The GitHub repository MrFedai/walnut contains a labelled image folder "dataset_ready" with 18 categories: Frenquette, bilecik, chandler, fernette, fernor, hardley, howard, kaman 1, kaplan 86, lara, maya 1, mitland, oguzlar 77, pedro, sebin, sen, serr, yalova 3. Examples follow, each with its label.

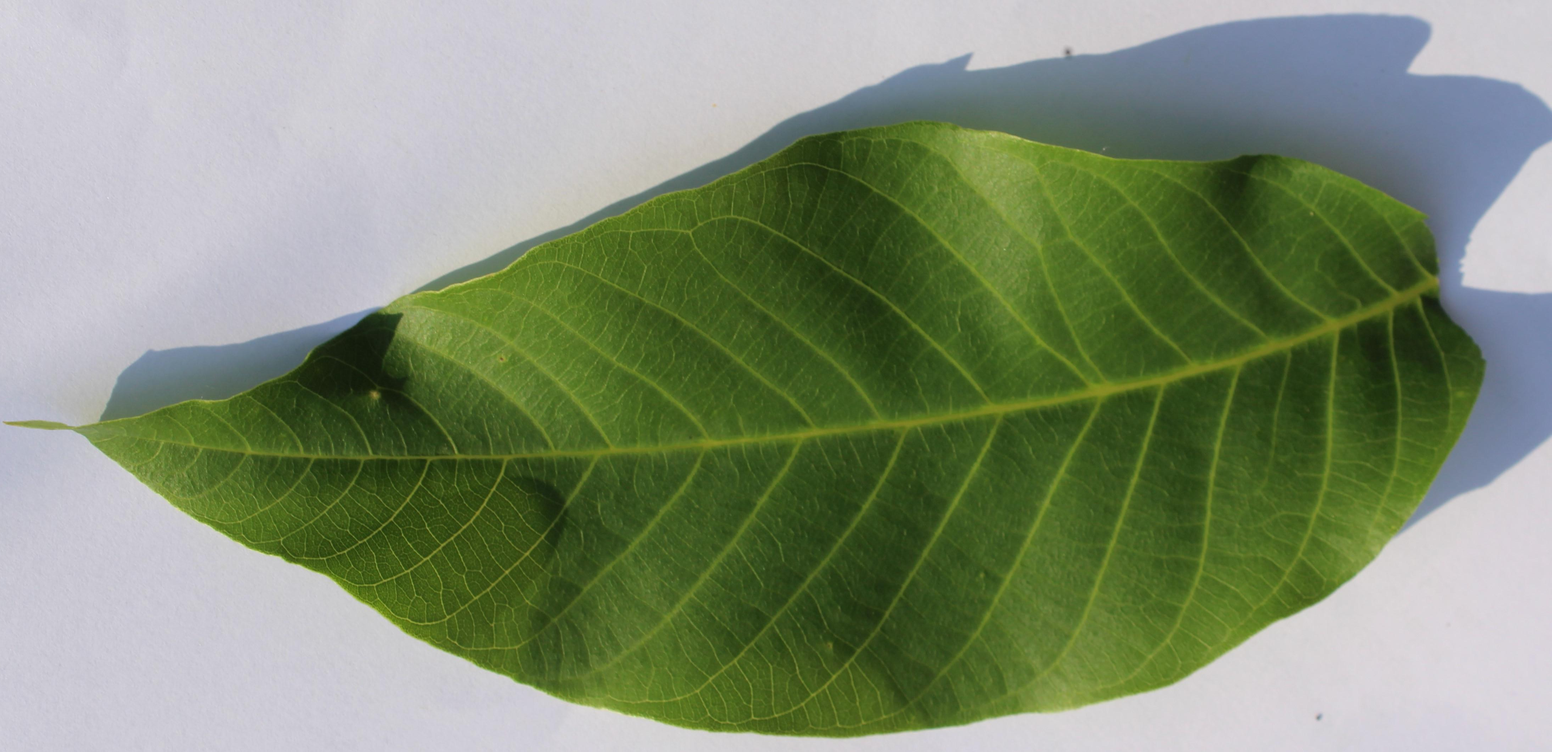
Label: kaman 1

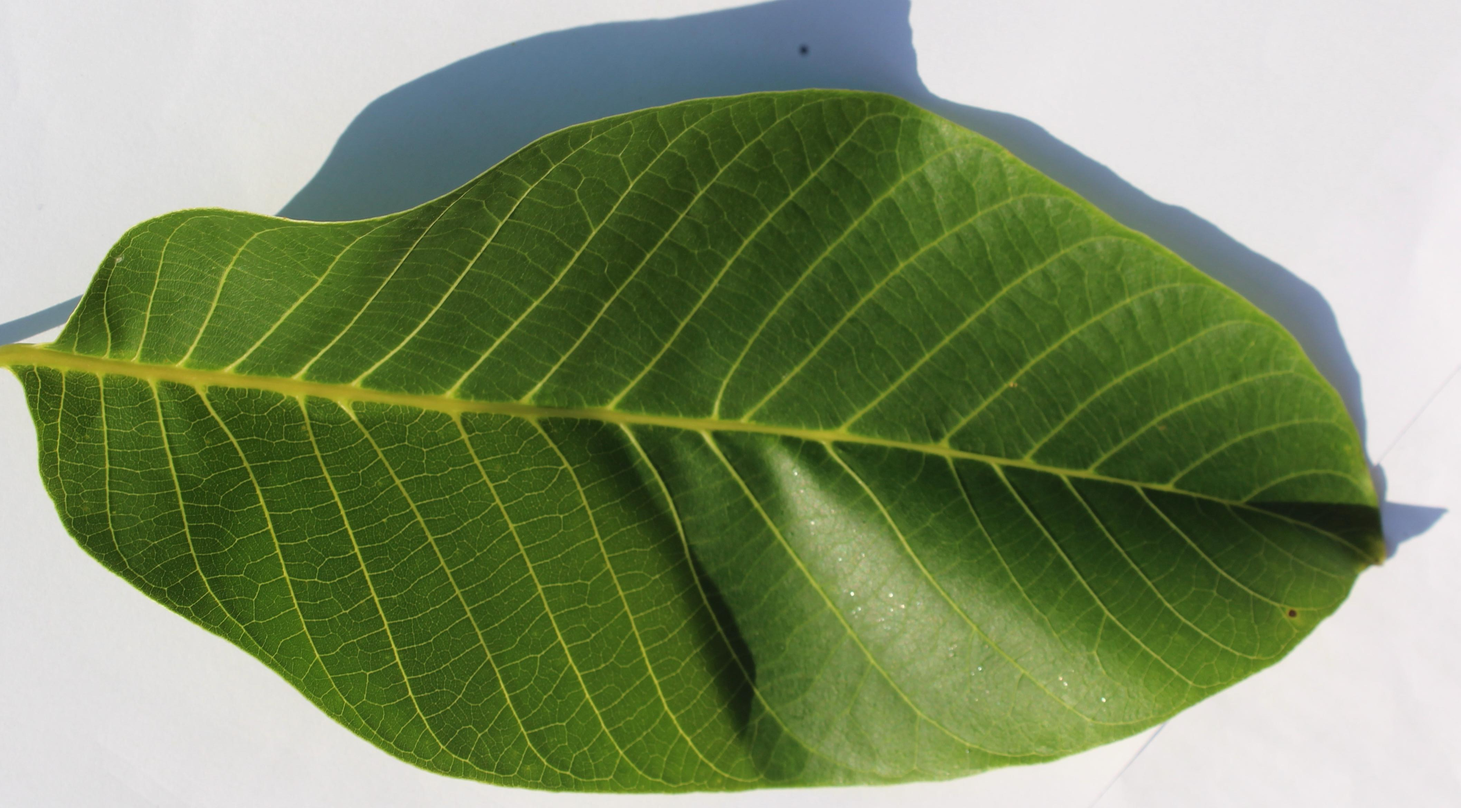
Label: maya 1

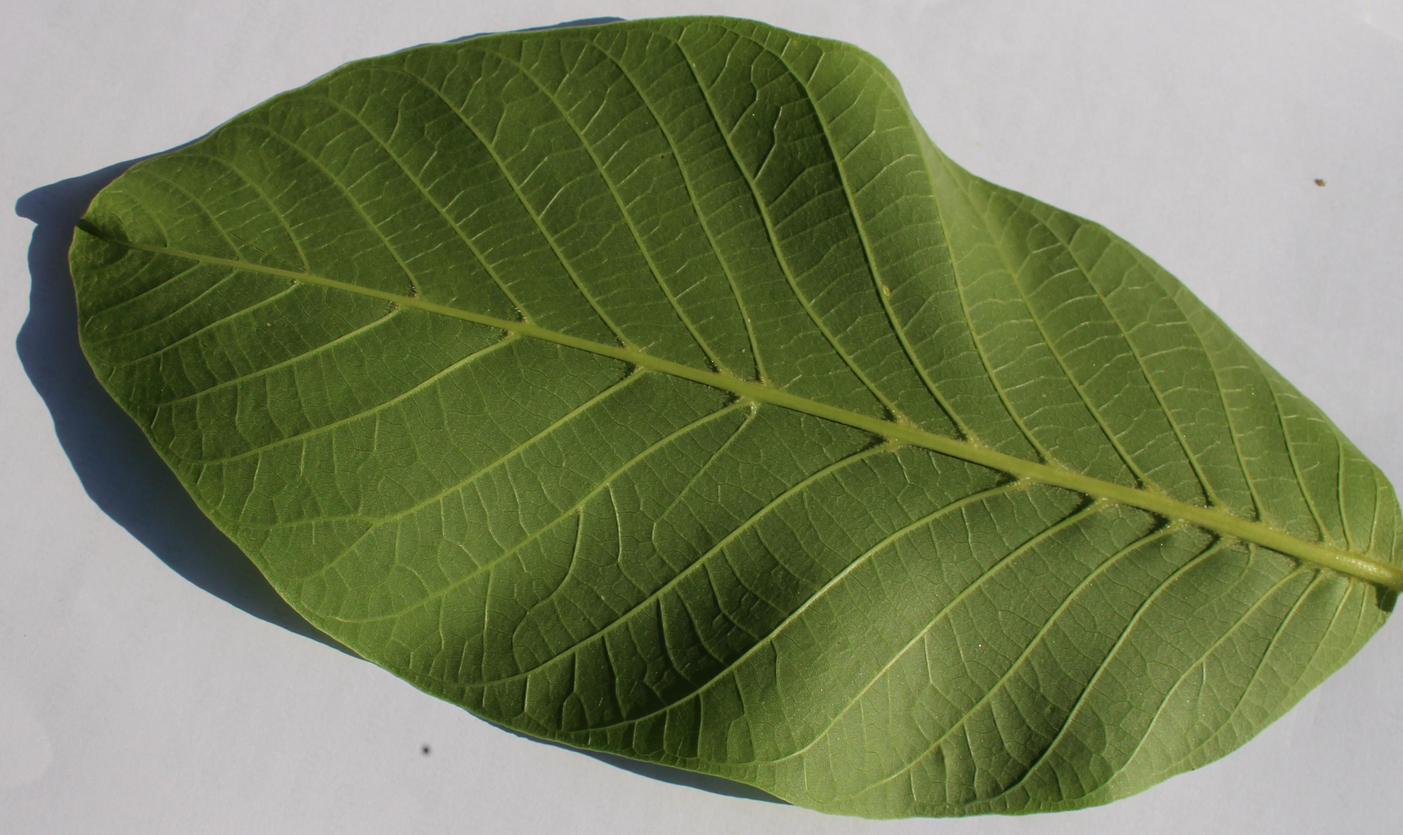
Label: kaplan 86

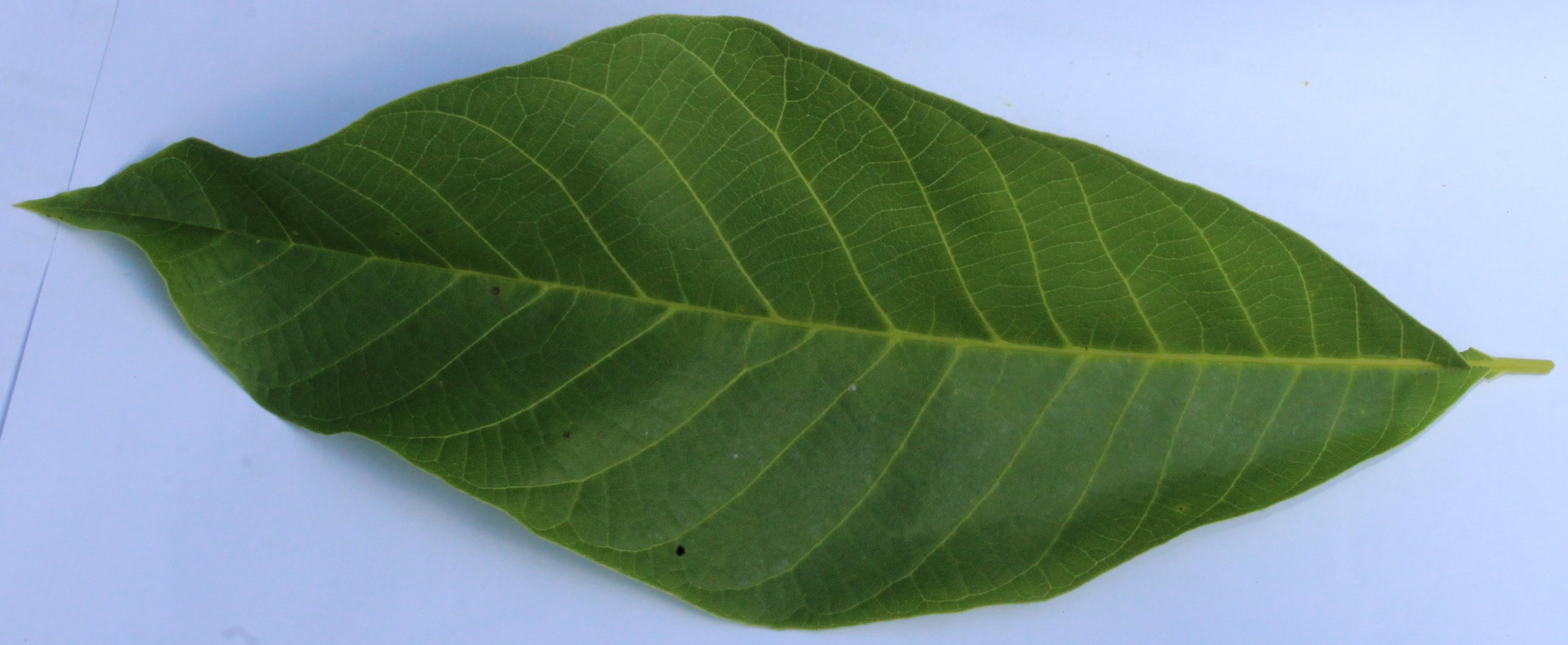
Label: hardley

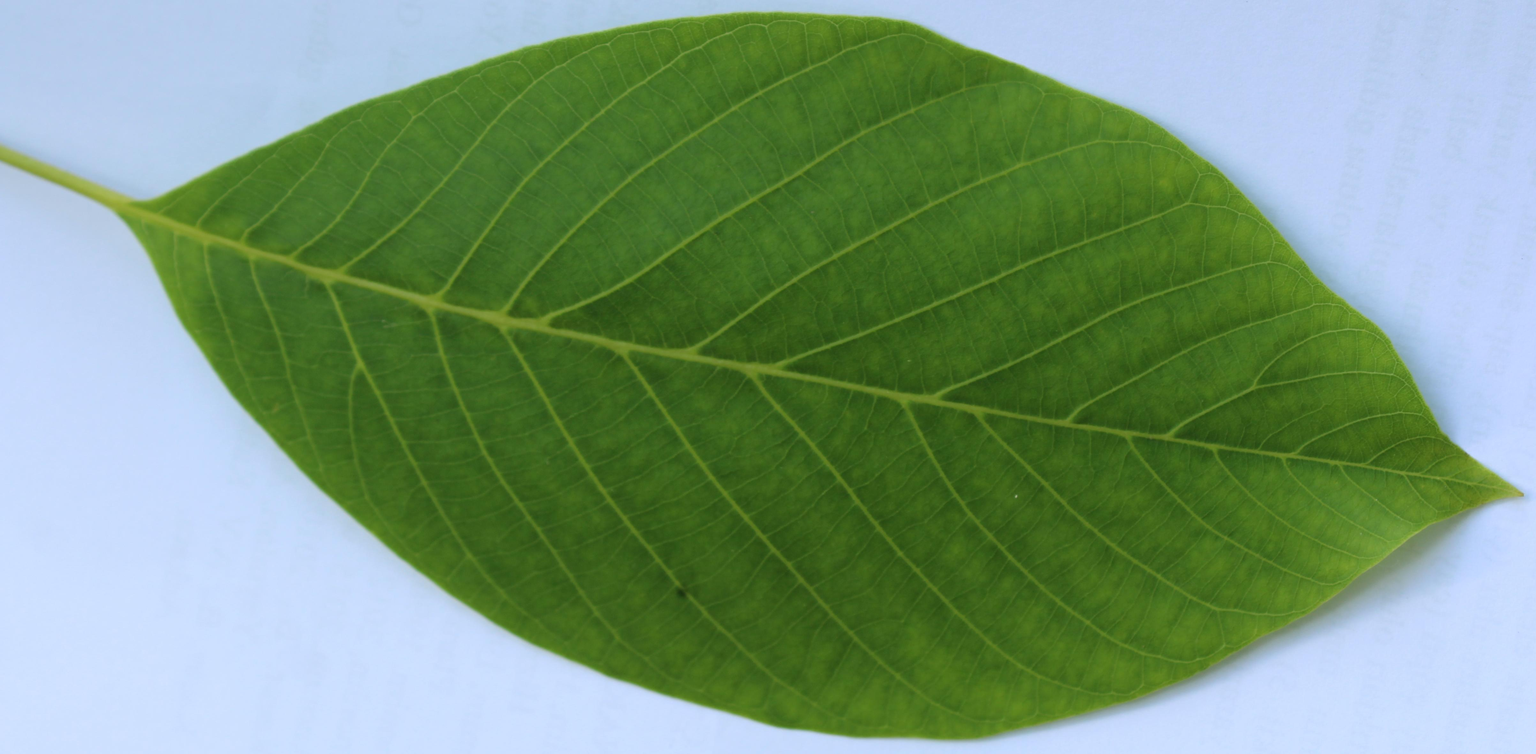
Label: serr

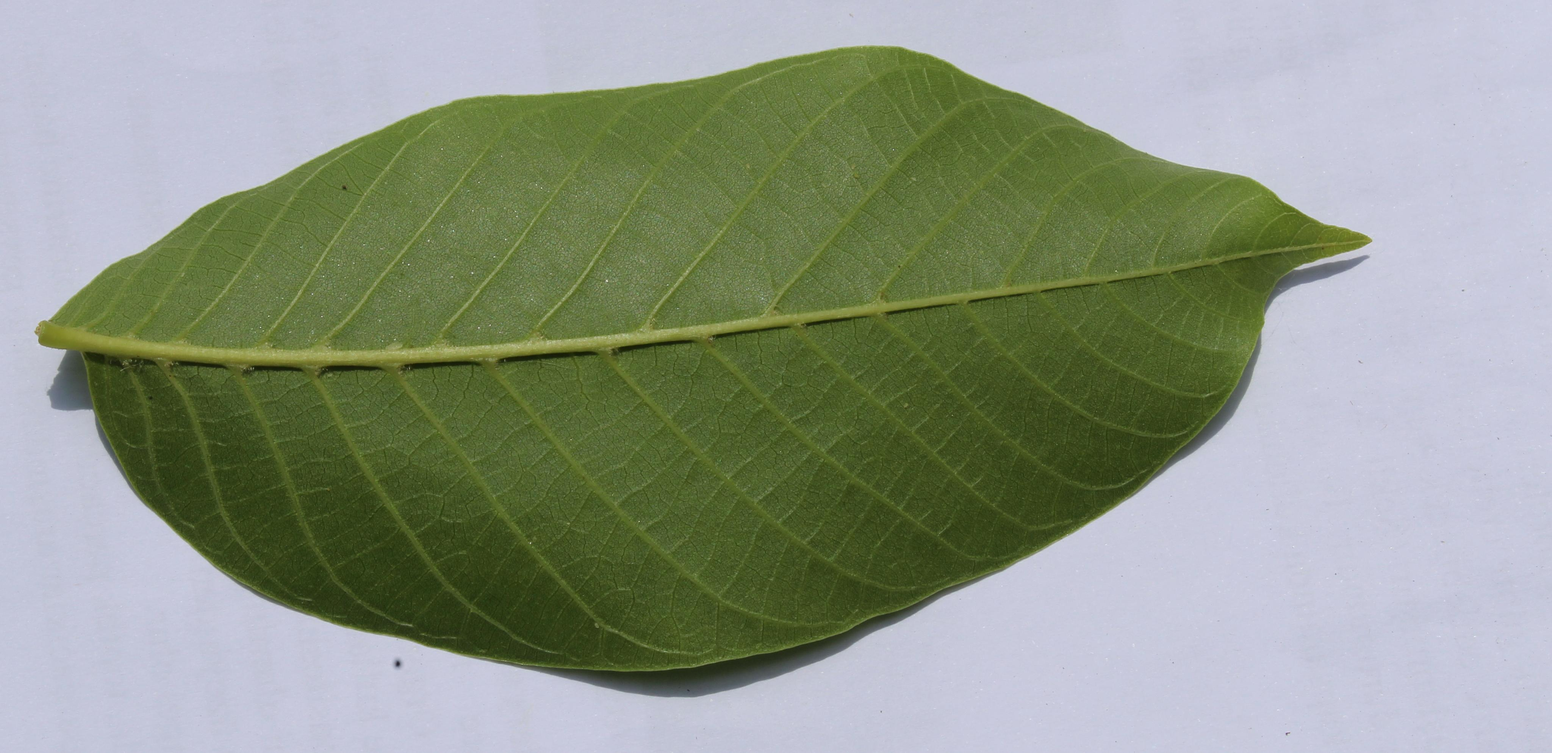
Label: sen
